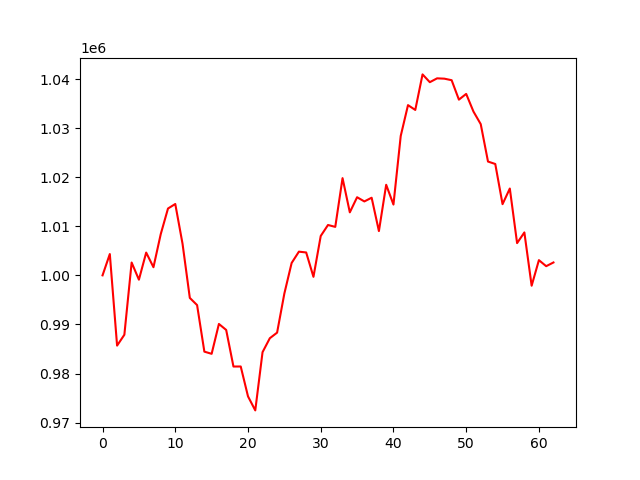

Values plotted in this chart, from the file beside it:
account_value, date, daily_return
1000000, 2018-04-04, 
1004341, 2018-04-05, 0.004341
985687, 2018-04-06, -0.01857
987901, 2018-04-09, 0.002246
1002612, 2018-04-10, 0.01489
999117, 2018-04-11, -0.003485
1004639, 2018-04-12, 0.005526
1001658, 2018-04-13, -0.002967
1008387, 2018-04-16, 0.006718
1013615, 2018-04-17, 0.005185
1014536, 2018-04-18, 0.0009085
1006429, 2018-04-19, -0.007991
995401, 2018-04-20, -0.01096
993941, 2018-04-23, -0.001466
984457, 2018-04-24, -0.009542
984015, 2018-04-25, -0.0004496
990097, 2018-04-26, 0.006182
988877, 2018-04-27, -0.001232
981423, 2018-04-30, -0.007537
981431, 2018-05-01, 7.970243659505272e-06
975346, 2018-05-02, -0.006201
972487, 2018-05-03, -0.002931
984349, 2018-05-04, 0.0122
987190, 2018-05-07, 0.002886
988329, 2018-05-08, 0.001154
996303, 2018-05-09, 0.008068
1002520, 2018-05-10, 0.006241
1004828, 2018-05-11, 0.002302
1004660, 2018-05-14, -0.0001674
999699, 2018-05-15, -0.004938
1008020, 2018-05-16, 0.008324
1010259, 2018-05-17, 0.002221
1009874, 2018-05-18, -0.0003811
1019809, 2018-05-21, 0.009838
1012836, 2018-05-22, -0.006837
1015914, 2018-05-23, 0.003038
1015059, 2018-05-24, -0.0008413
1015815, 2018-05-25, 0.0007448
1009016, 2018-05-29, -0.006693
1018450, 2018-05-30, 0.009349
1014421, 2018-05-31, -0.003956
1028402, 2018-06-01, 0.01378
1034678, 2018-06-04, 0.006103
1033697, 2018-06-05, -0.0009478
1040938, 2018-06-06, 0.007004
1039353, 2018-06-07, -0.001523
1040136, 2018-06-08, 0.0007536
1040069, 2018-06-11, -6.442447952448305e-05
1039755, 2018-06-12, -0.0003019
1035796, 2018-06-13, -0.003807
1036965, 2018-06-14, 0.001129
1033371, 2018-06-15, -0.003466
1030809, 2018-06-18, -0.002479
1023184, 2018-06-19, -0.007397
1022686, 2018-06-20, -0.0004868
1014503, 2018-06-21, -0.008002
1017687, 2018-06-22, 0.003139
1006567, 2018-06-25, -0.01093
1008744, 2018-06-26, 0.002163
997887, 2018-06-27, -0.01076
... 3 more rows
